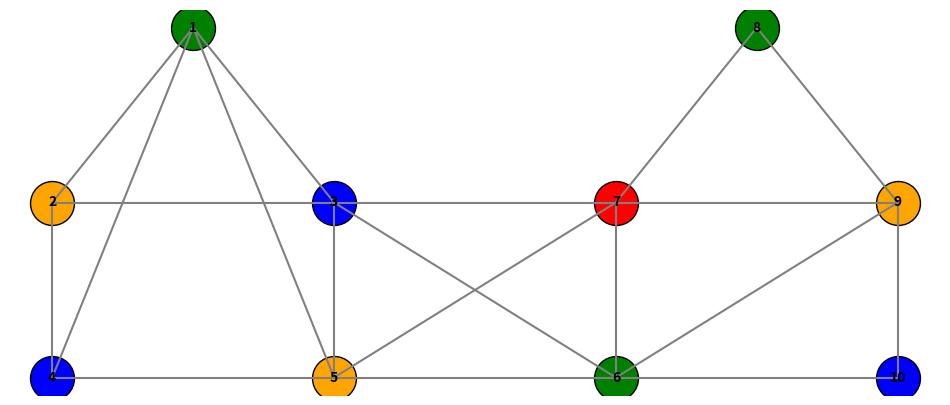

Generate this figure with matplotlib:
import matplotlib.pyplot as plt

edges=[
(1,2),(1,4),(1,5),(1,3),
(2,3),(2,4),
(3,5),(3,7),(3,6),
(4,5),
(5,6),(5,7),
(6,7),(6,9),(6,10),
(7,8),(7,9),
(8,9),
(9,10)
]

graph={}
for u,v in edges:
    graph.setdefault(u,[]).append(v)
    graph.setdefault(v,[]).append(u)

def greedy_coloring(graph):
    result={}
    for node in sorted(graph):
        used=set(result[n] for n in graph[node] if n in result)
        color=0
        while color in used:
            color+=1
        result[node]=color
    return result

colors1=greedy_coloring(graph)

color_names=['green','orange','blue','red','yellow']

print("Colors used:",len(set(colors1.values())))
print("Node coloring assignment:")

for node in sorted(colors1):
    print(f"V{node}: color {color_names[colors1[node]]}")

print("\nValid coloring - no adjacent nodes share a color")

color_map=['green','orange','blue','red','yellow']
node_colors={node:color_map[colors1[node]] for node in graph}

pos={
1:(0.5,2),
2:(0,1),
4:(0,0),
3:(1,1),
5:(1,0),
7:(2,1),
6:(2,0),
8:(2.5,2),
9:(3,1),
10:(3,0)
}

plt.figure(figsize=(12,5))

for u,v in edges:
    x=[pos[u][0],pos[v][0]]
    y=[pos[u][1],pos[v][1]]
    plt.plot(x,y,color='gray')

for node,(x,y) in pos.items():
    plt.scatter(x,y,s=1000,color=node_colors[node],edgecolors='black')
    plt.text(x,y,str(node),ha='center',va='center',fontweight='bold')

plt.axis('off')
plt.show()
